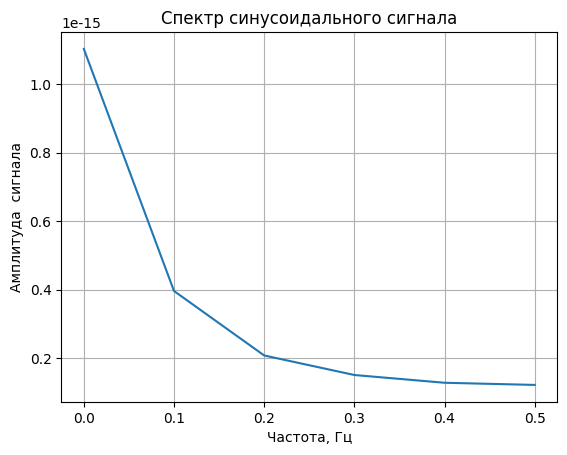

The script that saved this image:
from numpy import array, arange, abs as np_abs
from numpy.fft import rfft, rfftfreq
from math import sin, pi
import matplotlib.pyplot as plt
import matplotlib as mpl


def get_y_array(A, w, N):
    sin_sig = array([A * sin(w * t) for t in arange(0, N)])  # график сигнала
    return sin_sig


def spectr_sig(N, sin_sig):
    spectr_sin = rfft(sin_sig)
    # вычисляем дискретное действительное rfft  преобразование Фурье
    plt.plot(rfftfreq(N), np_abs(spectr_sin) / N)  # график спектра
    plt.xlabel('Частота, Гц')
    plt.ylabel('Амплитуда  сигнала')
    plt.title('Спектр синусоидального сигнала')
    plt.grid(True)
    plt.show()


def grapfic_sig(A, N):
    sig_with_w1 = get_y_array(A, 2. * pi * 1, N)
    sig_with_w2 = get_y_array(A, 2. * pi * 2, N)
    sig_with_w3 = get_y_array(A, 2. * pi * 4, N)
    sig_with_w4 = get_y_array(A, 2. * pi * 8, N)

    figure, axis = plt.subplots(2, 2)

    t = arange(0, N, 0.01)

    axis[0, 0].plot(t, sig_with_w1)
    axis[0, 0].set_title("Signal with frequency 1")

    axis[1, 0].plot(t, sig_with_w2)
    axis[1, 0].set_title("Signal with frequency 2")

    axis[0, 1].plot(t, sig_with_w3)
    axis[0, 1].set_title("Signal with frequency 4")

    axis[1, 1].plot(t, sig_with_w4)
    axis[1, 1].set_title("Signal with frequency 8")

    plt.grid(True)
    plt.show()


def main():
    mpl.rcParams['font.family'] = 'fantasy'
    mpl.rcParams['font.fantasy'] = 'Comic Sans MS, Arial'

    N = 10  # длителльность сигнала
    A = 1.0  # амплитуда сигнала

    # сгенерируем чистый синусоидальный сигнал с частотой F длиной N

    sig_with_w1 = get_y_array(A, 2. * pi * 1, N)
    spectr_sig(N, sig_with_w1)
    # grapfic_sig(A, N)


if __name__ == '__main__':
    main()
